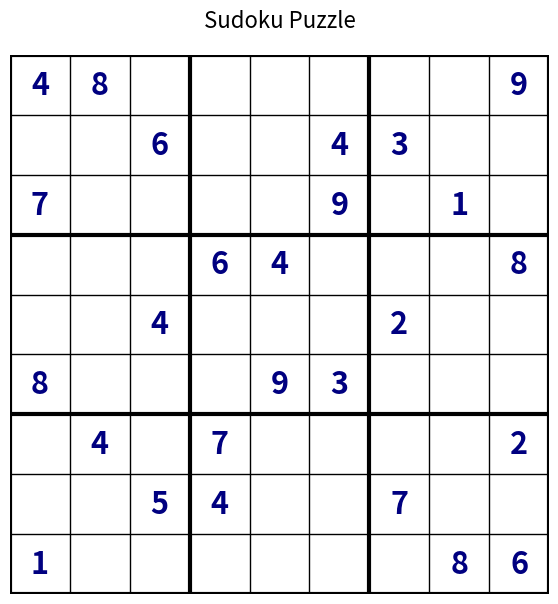
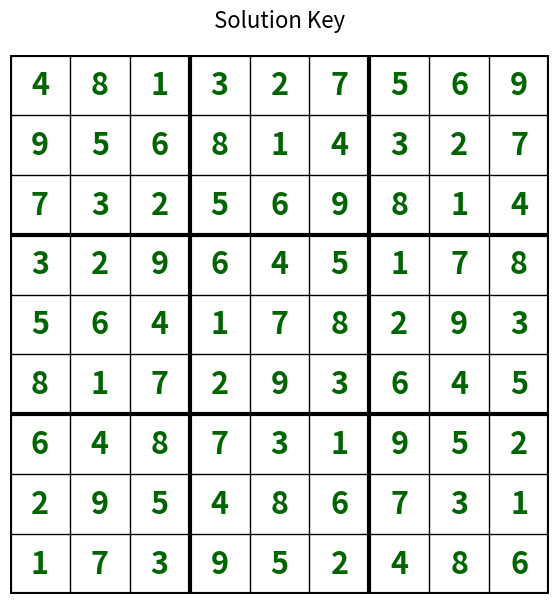

These charts were generated, in order, by the following Python code:
import matplotlib.pyplot as plt
import random
import copy

def create_base_grid():
    base = 3
    side = base * base

    def pattern(r, c):
        return (base * (r % base) + r // base + c) % side

    def shuffle(s):
        return random.sample(s, len(s))

    rBase = range(base)
    rows = [g * base + r for g in shuffle(rBase) for r in shuffle(rBase)]
    cols = [g * base + c for g in shuffle(rBase) for c in shuffle(rBase)]
    nums = shuffle(range(1, base * base + 1))

    board = [[nums[pattern(r, c)] for c in cols] for r in rows]
    return board

def solve_check(board, limit=2):
    """
    Returns number of solutions found, up to 'limit'.
    """
    find = find_empty(board)
    if not find:
        return 1
    row, col = find

    count = 0
    for i in range(1, 10):
        if is_valid(board, i, (row, col)):
            board[row][col] = i
            count += solve_check(board, limit)
            board[row][col] = 0
            if count >= limit: 
                return count
    return count

def is_valid(board, num, pos):
    # Check row
    if num in board[pos[0]]: return False
    # Check column
    if num in [board[i][pos[1]] for i in range(9)]: return False
    # Check box
    box_x, box_y = pos[1] // 3, pos[0] // 3
    for i in range(box_y*3, box_y*3 + 3):
        for j in range(box_x*3, box_x*3 + 3):
            if board[i][j] == num:
                return False
    return True

def find_empty(board):
    for i in range(9):
        for j in range(9):
            if board[i][j] == 0:
                return (i, j)
    return None

def mask_grid_symmetric(board):
    puzzle = copy.deepcopy(board)
    
    # List of coordinates to attempt removing
    coords = [(r, c) for r in range(9) for c in range(9)]
    random.shuffle(coords)
    
    for r, c in coords:
        if puzzle[r][c] == 0:
            continue # Already removed
            
        # Identify symmetric partner
        sym_r, sym_c = 8 - r, 8 - c
        
        # Store original values
        val_1 = puzzle[r][c]
        val_2 = puzzle[sym_r][sym_c]
        
        # Remove both
        puzzle[r][c] = 0
        puzzle[sym_r][sym_c] = 0
        
        if solve_check(copy.deepcopy(puzzle)) != 1:
            puzzle[r][c] = val_1
            puzzle[sym_r][sym_c] = val_2
            
    return puzzle

def save_grid_image(grid, filename, title="Sudoku", color='black'):
    fig, ax = plt.subplots(figsize=(7, 7))

    # Draw grid lines
    for i in range(10):
        # Thicker lines for the 3x3 boxes
        linewidth = 3.0 if i % 3 == 0 else 1.0
        ax.plot([0, 9], [i, i], color='black', linewidth=linewidth)
        ax.plot([i, i], [0, 9], color='black', linewidth=linewidth)

    for r in range(9):
        for c in range(9):
            val = grid[r][c]
            if val != 0:
                ax.text(c + 0.5, 8.5 - r, str(val),
                        va='center', ha='center', fontsize=22,
                        weight='bold', family='sans-serif', color=color)

    ax.set_title(title, fontsize=16, pad=20)
    ax.set_xlim(0, 9)
    ax.set_ylim(0, 9)
    ax.set_aspect('equal')
    ax.axis('off')

    plt.savefig(filename, bbox_inches='tight', dpi=150)
    plt.close()


# 1. Create full solution
full_solution = create_base_grid()

# 2. Create symmetric puzzle
puzzle_grid = mask_grid_symmetric(full_solution)

# 3. Save Puzzle Image (Blue numbers)
save_grid_image(puzzle_grid, "sudoku_puzzle_symmetric.png", "Sudoku Puzzle", color='navy')
print("Saved sudoku_puzzle_symmetric.png")

# 4. Save Solution Image (Green numbers)
save_grid_image(full_solution, "sudoku_solution_key.png", "Solution Key", color='darkgreen')
print("Saved sudoku_solution_key.png")

# 5. Print Stats
clues = sum(1 for r in puzzle_grid for c in r if c != 0)
print(f"Clues remaining: {clues}")
